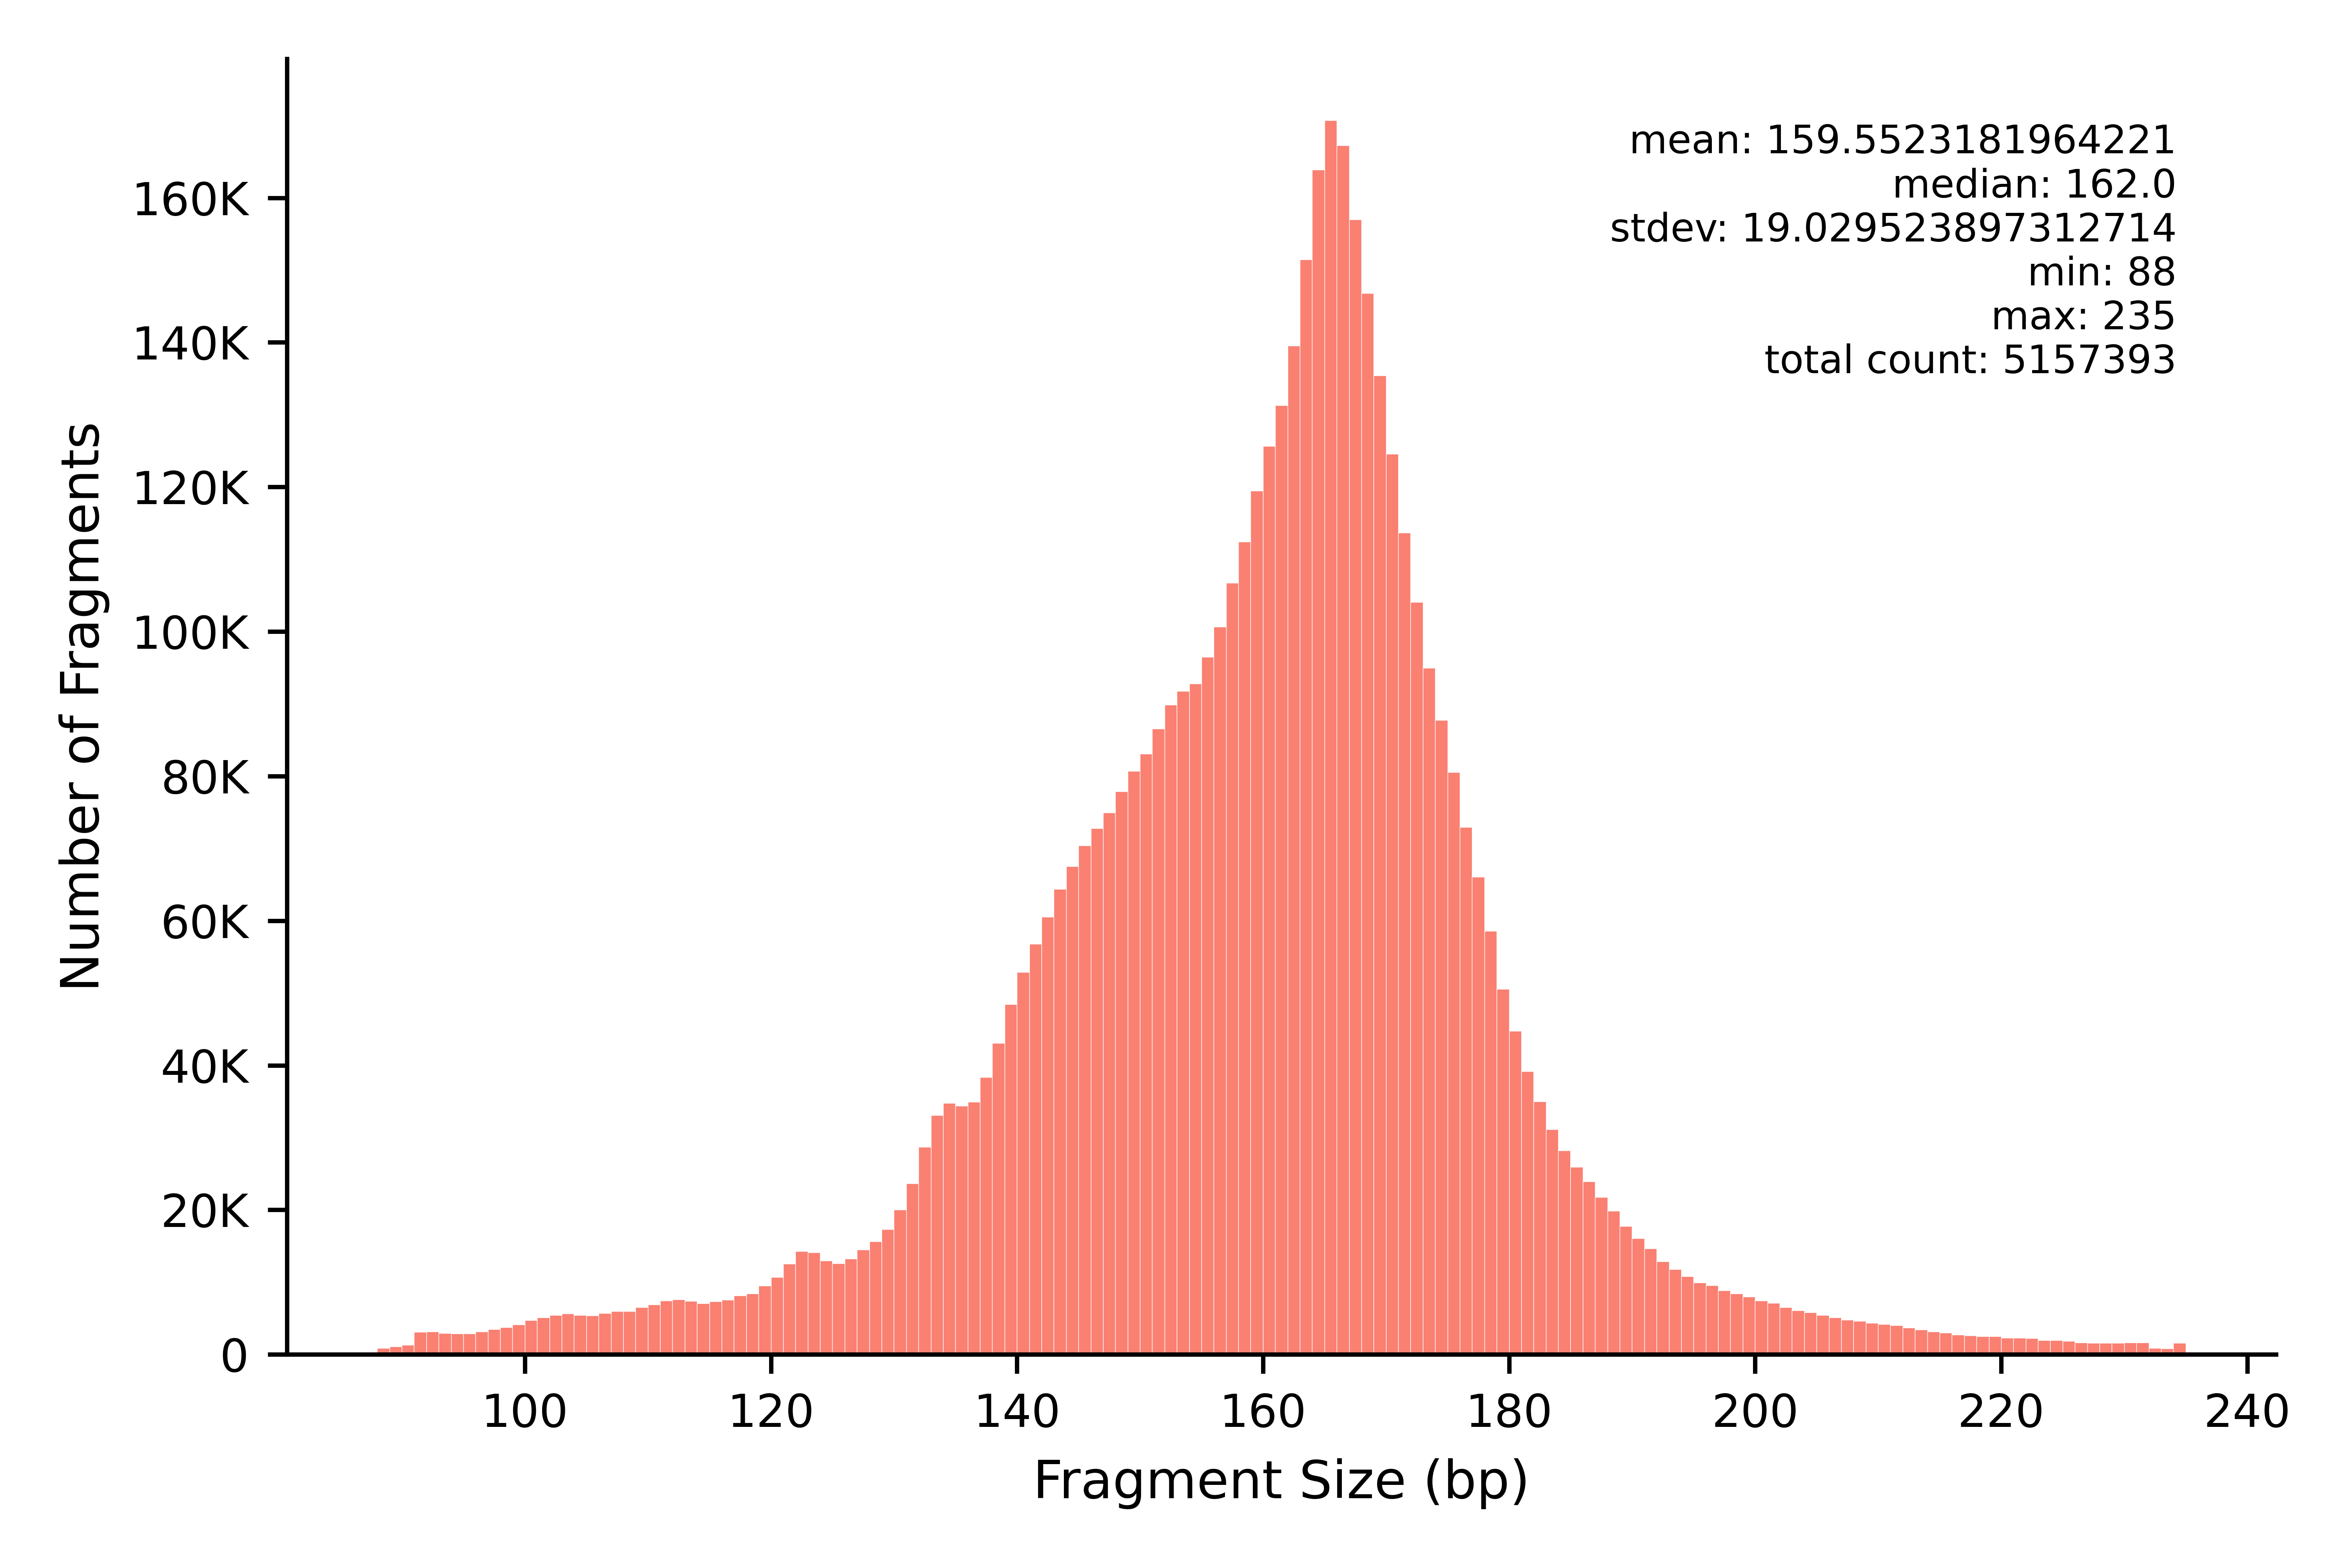

The table this chart was drawn from, first rows:
min	max	count
88	88	904
89	89	1109
90	90	1301
91	91	3098
92	92	3178
93	93	2964
94	94	2867
95	95	2862
96	96	3152
97	97	3466
98	98	3770
99	99	4158
100	100	4723
101	101	5102
102	102	5420
103	103	5676
104	104	5454
105	105	5406
106	106	5726
107	107	6002
108	108	5984
109	109	6500
110	110	6881
111	111	7440
112	112	7604
113	113	7374
114	114	7083
115	115	7307
116	116	7557
117	117	8141
118	118	8424
119	119	9484
120	120	10717
121	121	12534
122	122	14257
123	123	14134
124	124	12973
125	125	12570
126	126	13237
127	127	14479
128	128	15608
129	129	17297
130	130	20008
131	131	23638
132	132	28672
133	133	33086
134	134	34793
135	135	34400
136	136	34945
137	137	38330
138	138	43074
139	139	48439
140	140	52891
141	141	56767
142	142	60528
143	143	64383
144	144	67528
145	145	70420
146	146	72806
147	147	74972
... 88 more rows
